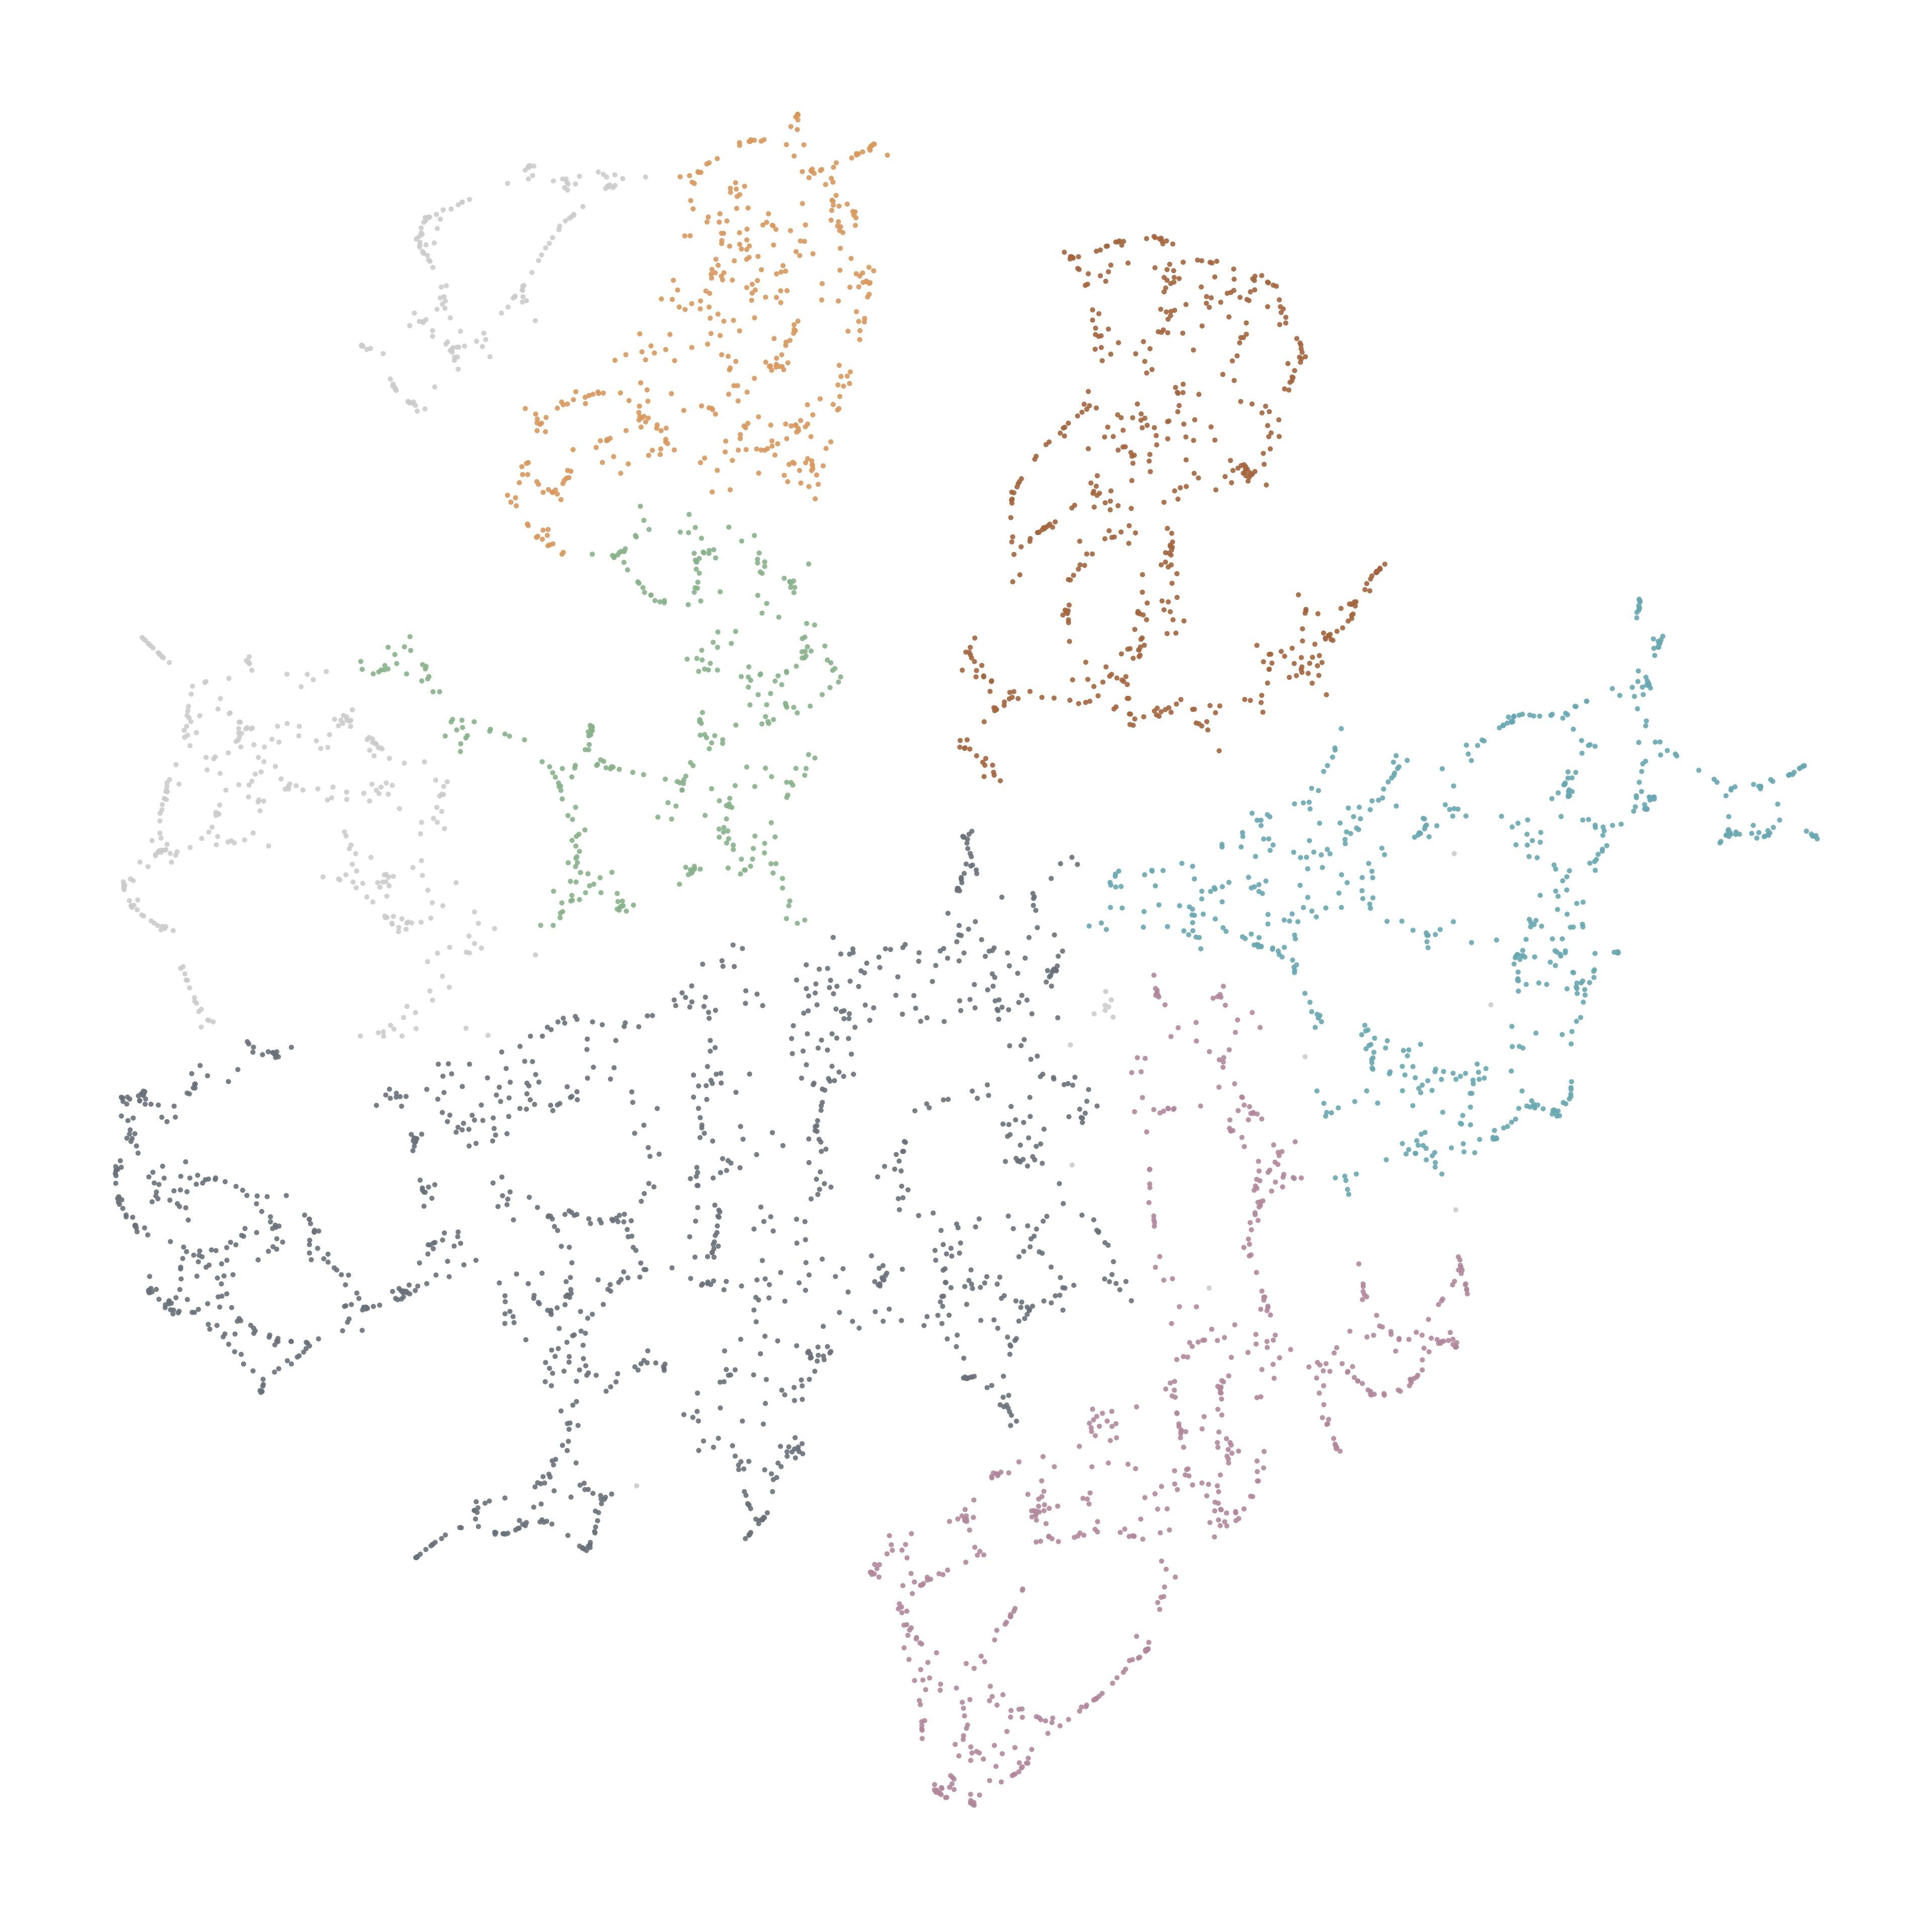

Values plotted in this chart, from the file beside it:
node_id, cluster, color_hex
35880127, 5, #6A717A
35881070, 5, #6A717A
35881796, 5, #6A717A
35881998, 5, #6A717A
35883712, 5, #6A717A
35883714, 5, #6A717A
35884663, 5, #6A717A
35885285, 0, #A4653E
35885297, 0, #A4653E
35903409, 5, #6A717A
38441069, 2, #88B28B
38441072, 1, #D9985E
38441078, 1, #D9985E
38443233, 1, #D9985E
38443234, 1, #D9985E
44461392, 5, #6A717A
44461393, 5, #6A717A
44461396, 5, #6A717A
44467023, 5, #6A717A
44467031, 5, #6A717A
44467040, 5, #6A717A
44471832, 5, #6A717A
44471833, 5, #6A717A
44471836, 5, #6A717A
44471840, 5, #6A717A
44476636, 5, #6A717A
44476640, 5, #6A717A
44476643, 5, #6A717A
44491074, 5, #6A717A
44491080, 5, #6A717A
44491082, 5, #6A717A
44494650, 5, #6A717A
44494655, 5, #6A717A
44494658, 5, #6A717A
44494659, 5, #6A717A
45138178, 5, #6A717A
45138182, 5, #6A717A
45138203, 5, #6A717A
53848016, 5, #6A717A
53849584, 5, #6A717A
53850412, 5, #6A717A
53851080, 5, #6A717A
53851832, 5, #6A717A
53851833, 5, #6A717A
53856567, 5, #6A717A
53856994, 5, #6A717A
53857308, 5, #6A717A
53862262, 5, #6A717A
53864265, 5, #6A717A
53865493, 5, #6A717A
53866082, 5, #6A717A
53867289, 5, #6A717A
53867915, 5, #6A717A
53867916, 5, #6A717A
53868485, 5, #6A717A
53936966, 5, #6A717A
53937832, 5, #6A717A
53937835, 5, #6A717A
53938061, 5, #6A717A
53938063, 5, #6A717A
... 4,309 more rows
